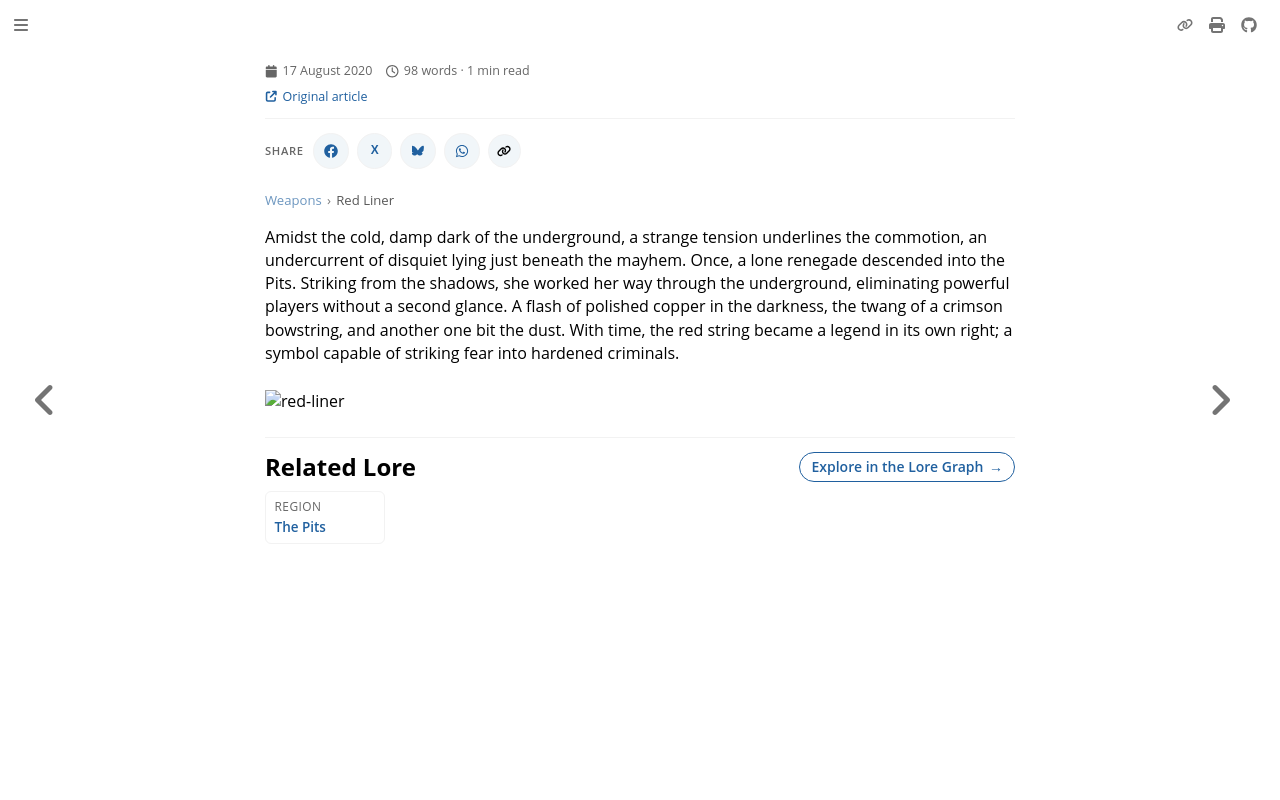

repository: nathaneastwood/fablore · page: weapons/red-liner.html · generator: mdbook

Amidst the cold, damp dark of the underground, a strange tension underlines the commotion, an undercurrent of disquiet lying just beneath the mayhem. Once, a lone renegade descended into the Pits. Striking from the shadows, she worked her way through the underground, eliminating powerful players without a second glance. A flash of polished copper in the darkness, the twang of a crimson bowstring, and another one bit the dust. With time, the red string became a legend in its own right; a symbol capable of striking fear into hardened criminals.

<img src="https://d2hl7maqck52px.cloudfront.net/weapons/red-liner.webp" alt="red-liner" class="center">
